Run: headless pygame with SDL's dummy video driver; simulated clock (each Clock.tick advances the game by its frame time, no real sleeping); random seed 0; keys injected as events and as key.get_pressed() state; mouse plan: one left click at the window centre at the start of phase 2, then a move to the lower-right quarter at the start of phase 3.
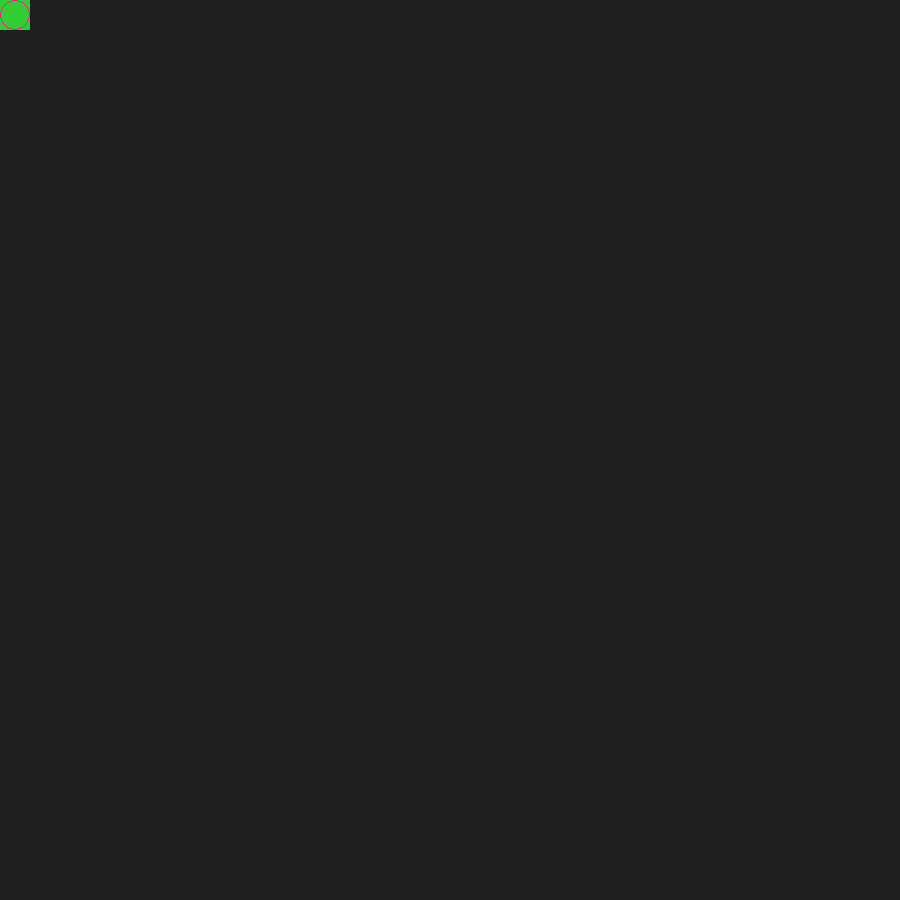
Frame 1 of 4 · flips 1–60 · no input
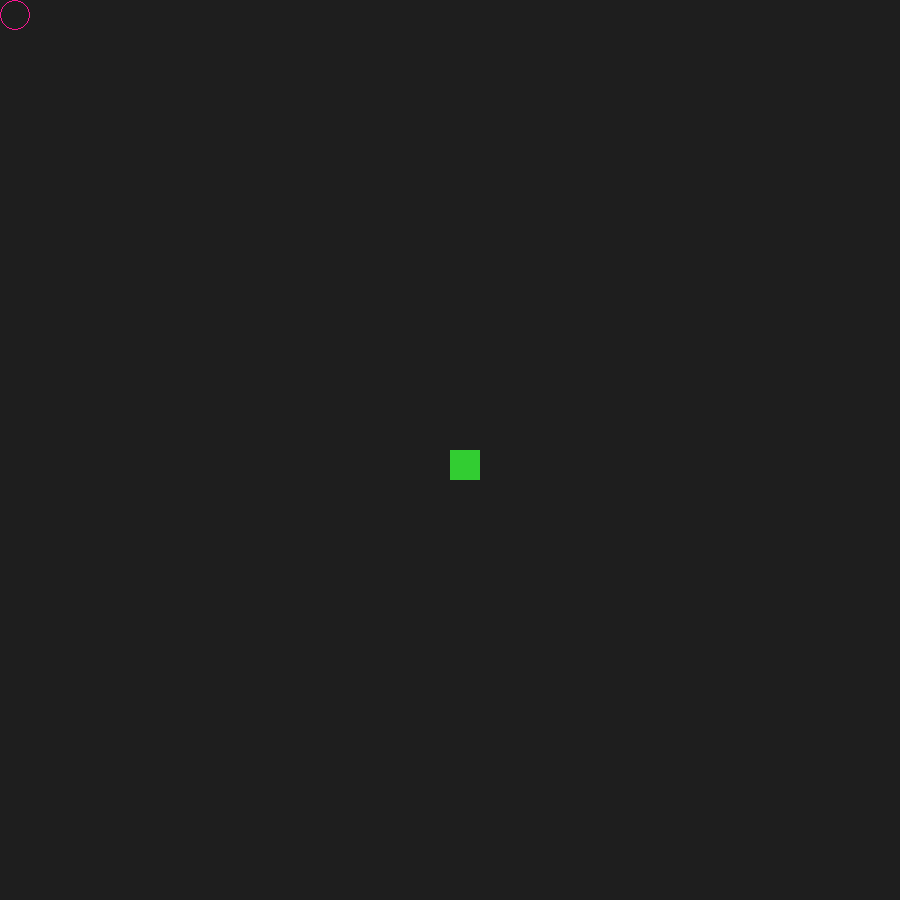
Frame 2 of 4 · flips 61–180 · clicked the window centre · tapped SPACE, RETURN · held RIGHT (→), D
Frame 3 of 4 · flips 181–300 · moved the mouse to the lower-right quarter · held DOWN (↓), S · screen unchanged from frame 2, image omitted
Frame 4 of 4 · flips 301–420 · held LEFT (←), A, UP (↑), W · screen unchanged from frame 3, image omitted

The pygame program that drew these frames:

import pygame
import math

pygame.init()

WINDOW_WIDTH = 900
WINDOW_HEIGHT = 900

screen = pygame.display.set_mode((WINDOW_WIDTH,WINDOW_HEIGHT))
pygame.display.set_caption("Initial Window")
clock = pygame.time.Clock()

SPEED = 8
TILE_SIZE = 30
grid_x = WINDOW_WIDTH 
grid_y = WINDOW_HEIGHT

LEFT = pygame.K_LEFT
RIGHT = pygame.K_RIGHT
UP = pygame.K_UP
DOWN = pygame.K_DOWN

running = True 
pos = (0,0)
general_dir = RIGHT

def get_tile_block_pos (x,y):
    tile_x = x//TILE_SIZE
    tile_y = y//TILE_SIZE
    return tile_x, tile_y

def get_tile_start_pos(block_x, block_y):
    x = block_x * TILE_SIZE 
    y = block_y * TILE_SIZE
    return x, y

def move(cur_pos, dir):
    new_x, new_y = cur_pos
    if dir == RIGHT:
        new_x = new_x + TILE_SIZE
        if new_x >= WINDOW_WIDTH-1:
            new_x = 0
    elif dir == LEFT:
        new_x = new_x - TILE_SIZE
        if new_x < WINDOW_WIDTH - WINDOW_WIDTH:
            new_x = WINDOW_WIDTH - TILE_SIZE
    elif dir == UP:
        new_y = new_y - TILE_SIZE
        if new_y < WINDOW_HEIGHT - WINDOW_HEIGHT:
            new_y = WINDOW_HEIGHT - TILE_SIZE
    elif dir == DOWN:
        new_y = new_y + TILE_SIZE
        if new_y >= WINDOW_HEIGHT - TILE_SIZE:
            new_y = 0

    return new_x, new_y

while running:
    print(f"""👉🏻 General direction: {general_dir} 👈🏻""")
    # 1. Handle events
    for event in pygame.event.get():
        if event.type == pygame.QUIT: # quiting
            print("Quiting")
            running = False
        elif event.type == pygame.MOUSEBUTTONDOWN: # detecting clicked grid
            click_x, click_y = event.pos
            tile_x, tile_y = get_tile_block_pos(click_x, click_y)
            pos = get_tile_start_pos(tile_x, tile_y)
            print(f"""👉🏻 Current tile position (0-indexed): {(tile_x,tile_y)} """)
            print(f"""👉🏻 Current tile start position cordinate: {pos} """)
            print("------\n")
        elif event.type == pygame.KEYDOWN:
            print(f"""👀 key {event}""")
            print(f"""👀 pygame key {pygame.K_LEFT}""")
            print(f"""👀 pygame key {pygame.K_UP}""")
            print(f"""👀 pygame key {pygame.K_RIGHT}""")
            print(f"""👀 pygame key {pygame.K_DOWN}""")
            general_dir = event.type
            if event.key in (LEFT, UP, RIGHT, DOWN):
                general_dir = event.key
            else:
                print(f"""😑 unhandled key: {event.key}""")





    # 2. Update game state
    ## main game logic
#    if general_dir == RIGHT:
#        pos = ()
    pos = move(pos, general_dir)


    # 3. Render
    screen.fill((30,30,30)) # clear screen
    # Draw objects
    pygame.draw.rect(screen, pygame.Color("limegreen"),(pos[0], pos[1], TILE_SIZE,TILE_SIZE))
    pygame.draw.circle(screen, pygame.Color("deeppink"), (TILE_SIZE//2, TILE_SIZE//2), TILE_SIZE//2, 1)



    pygame.display.flip() # refreshes screen/ updates display
    clock.tick(SPEED) # limit to 60 FPS

pygame.quit()
